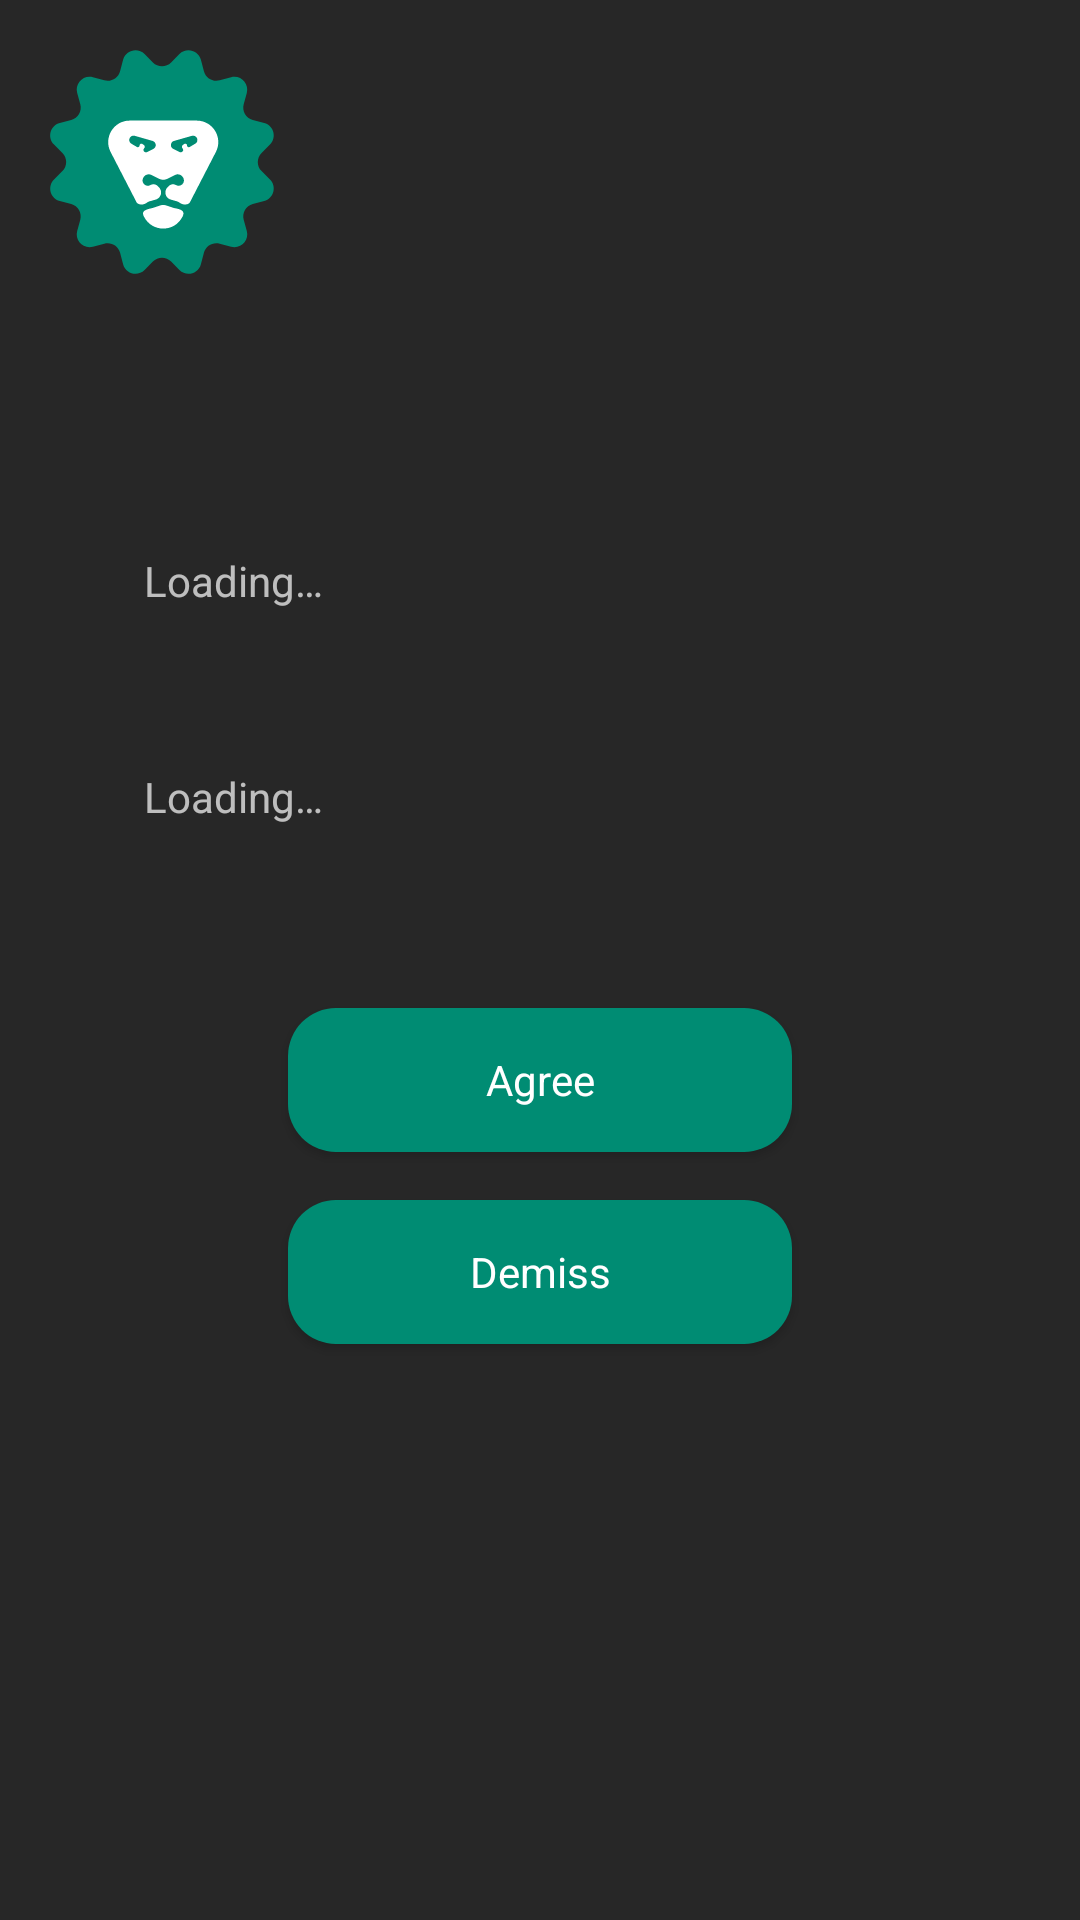

This screen was rendered from an Android layout file. Write that file and the resources it references.
<!-- AndroidManifest.xml: application theme Theme.AppCompat.NoActionBar -->
<!-- res/layout/fragment_action_question.xml -->
<?xml version="1.0" encoding="utf-8"?>
<FrameLayout xmlns:android="http://schemas.android.com/apk/res/android"
    xmlns:tools="http://schemas.android.com/tools"
    xmlns:app="http://schemas.android.com/apk/res-auto"
    android:layout_width="match_parent"
    android:layout_height="match_parent"
    android:orientation="vertical"
    android:background="@color/gray_bg"
    android:theme="@style/Theme.AppCompat.NoActionBar"
    tools:context=".ui.ActionQuestion"
    android:id="@+id/action_qouestion">

    <ImageView
        android:layout_width="wrap_content"
        android:layout_height="wrap_content"
        android:id="@+id/imageView"
        android:layout_gravity="top|start"
        android:contentDescription="@string/logo_description"
        app:srcCompat="@drawable/logo_pic_foreground" />

    <androidx.appcompat.widget.LinearLayoutCompat
        android:layout_width="match_parent"
        android:layout_height="wrap_content"
        android:layout_gravity="center_vertical"
        android:orientation="vertical">


        <TextView
            android:id="@+id/ads_title"
            android:layout_width="match_parent"
            android:layout_height="72dp"
            android:layout_gravity="center"
            android:layout_marginStart="48dp"
            android:layout_marginTop="0dp"
            android:layout_marginEnd="48dp"
            android:text="@string/loading"
            android:textColorHint="@color/white" />

        <TextView
            android:id="@+id/ads_body"
            android:layout_width="match_parent"
            android:layout_height="72dp"
            android:layout_gravity="center"
            android:layout_marginStart="48dp"
            android:layout_marginTop="0dp"
            android:layout_marginEnd="48dp"
            android:text="@string/loading"

            android:textColorHint="@color/white" />

        <Button
            android:id="@+id/btn_accept"
            style="@style/Theme.AskJowe.Button"
            android:layout_width="match_parent"
            android:layout_gravity="bottom|center_horizontal"
            android:background="@drawable/round_shape_button"
            android:text="@string/agree"
            android:theme="@style/Theme.AskJowe.Button"/>
        <Button
            android:id="@+id/btn_demiss"
            style="@style/Theme.AskJowe.Button"
            android:layout_width="match_parent"
            android:layout_gravity="bottom|center_horizontal"
            android:background="@drawable/round_shape_button"
            android:text="@string/demiss"
            android:theme="@style/Theme.AskJowe.Button"/>

    </androidx.appcompat.widget.LinearLayoutCompat>
</FrameLayout>
<!-- resources referenced by this layout -->
<resources>
  <color name="gray_bg">#FF272727</color>
  <color name="white">#FFFFFFFF</color>
  <!-- drawable logo_pic_foreground: vector/xml drawable (drawable, 4649 chars, omitted) -->
  <!-- drawable round_shape_button (drawable) -->
  <?xml version="1.0" encoding="utf-8"?>
  <shape xmlns:android="http://schemas.android.com/apk/res/android">
      <corners android:radius="16dp"/>
      <solid android:color="@color/logo_button"/>
      <padding android:bottom="8dp"
          android:left="8dp"
          android:right="8dp"
          android:top="8dp"/>
  </shape>
  <string name="agree">Agree</string>
  <string name="demiss">Demiss</string>
  <string name="loading">Loading…</string>
  <string name="logo_description">logo</string>
  <style name="Theme.AskJowe.Button" parent="@android:style/Widget.Button">
          <item name="android:layout_height">wrap_content</item>
          <item name="android:layout_width">match_parent</item>
          <item name="android:layout_gravity">center</item>
          <item name="android:textColor">@color/white</item>
          <item name="android:layout_marginTop">8dp</item>
          <item name="android:layout_marginBottom">8dp</item>
          <item name="android:layout_marginStart">96dp</item>
          <item name="android:layout_marginEnd">96dp</item>
      </style>
  <color name="logo_button">#FF008C73</color>
</resources>
